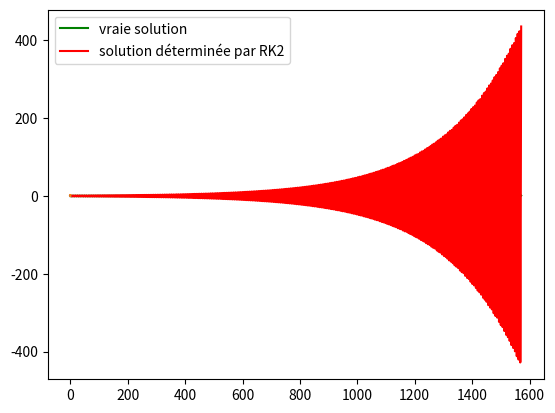

Write Python code to recreate this figure.
import numpy as np
import matplotlib.pyplot as plt
from math import *

def solve_euler_explicit_2(f,x0,dt,t0=0,tf=1):
    """
    Cette fonction résout une équation différentielle à l'aide de la méthode d'Euler et renvoie les tableaux des t et des x au cours de la résolution
    """
    s=floor(tf/dt)
    t = [k*dt for k in range(s+1)]
    x = np.zeros((s+1,2))
    x[0]=x0
    for k in range(0,s):
        x[k+1]=x[k]+dt*f(t[k],x[k])
    return t,x

def i(t,x):
    return np.array([x[1],-x[0]])

def h(t,x):
    return 3*x*(1-x/100)

def g(t,x):
    return np.array([x[1],-x[0]-x[1]])

def solve_rk_2_2(f,x0,dt,t0=0,tf=1):
    """
    Cette fonction résout une équation différentielle à l'aide de la méthode de Runge-Kata-2 et renvoie les tableaux des t et des x au cours de la résolution
    """
    s=floor(tf/dt)
    t = [k*dt for k in range(s+1)]
    x = np.zeros((s+1,2))
    x[0]=x0
    for k in range(0,s):
        x[k+1]=x[k]+dt*f(t[k]+dt/2,x[k]+dt/2*f(t[k],x[k]))
    return t,x

def affiche(courbe):
    for t,x in courbe:
        plt.plot(t,x)
    plt.show()



# te,xe=(solve_euler_explicit_2(i,[1,0],0.1,0,1000))
tr,xr=(solve_rk_2_2(i,[1,0],pi/10,0,500*pi))

ts=tr
xs=[]
for a in ts:
    xs.append(cos(a))
plt.plot(ts,xs,label='vraie solution',color='green')
# plt.plot(te,xe[::,0],label='solution déterminée avec le schéma dEuler',color='blue')
plt.plot(tr,xr[::,0],label='solution déterminée par RK2',color='red')
plt.legend()
plt.show()

cost=np.vectorize(cos)
abst=np.vectorize(abs)

# Calcul de l'erreur pour rk 2

tf=5*pi
dt=pi/20
x0=[1,0]
e=[]
for k in range(200):
    t,x=solve_rk_2_2(i,x0,dt,0,tf)
    finx =np.array(x[-10:,0])
    fint=np.array(t[-10:])
    vraisx=cost(fint)
    comparaison= abst(finx-vraisx)
    e.append([dt,max(comparaison)])
    dt=dt-pi/4000
e2=np.zeros((2,200))
for k in range(200):
    e2[0][k]=e[k][0]
    e2[1][k]=e[k][1]

plt.plot(e2[0],e2[1])
plt.show()

# Calcul de l'erreur pour Euler
tf=5*pi
dt=pi/20
x0=[1,0]
e=[]
for k in range(200):
    t,x=solve_euler_explicit_2(i,x0,dt,0,tf)
    finx =np.array(x[-10:,0])
    fint=np.array(t[-10:])
    vraisx=cost(fint)
    comparaison= abst(finx-vraisx)
    e.append([dt,max(comparaison)])
    dt=dt-pi/4000
e2=np.zeros((2,200))
for k in range(200):
    e2[0][k]=e[k][0]
    e2[1][k]=e[k][1]

plt.plot(e2[0],e2[1])

plt.show()



